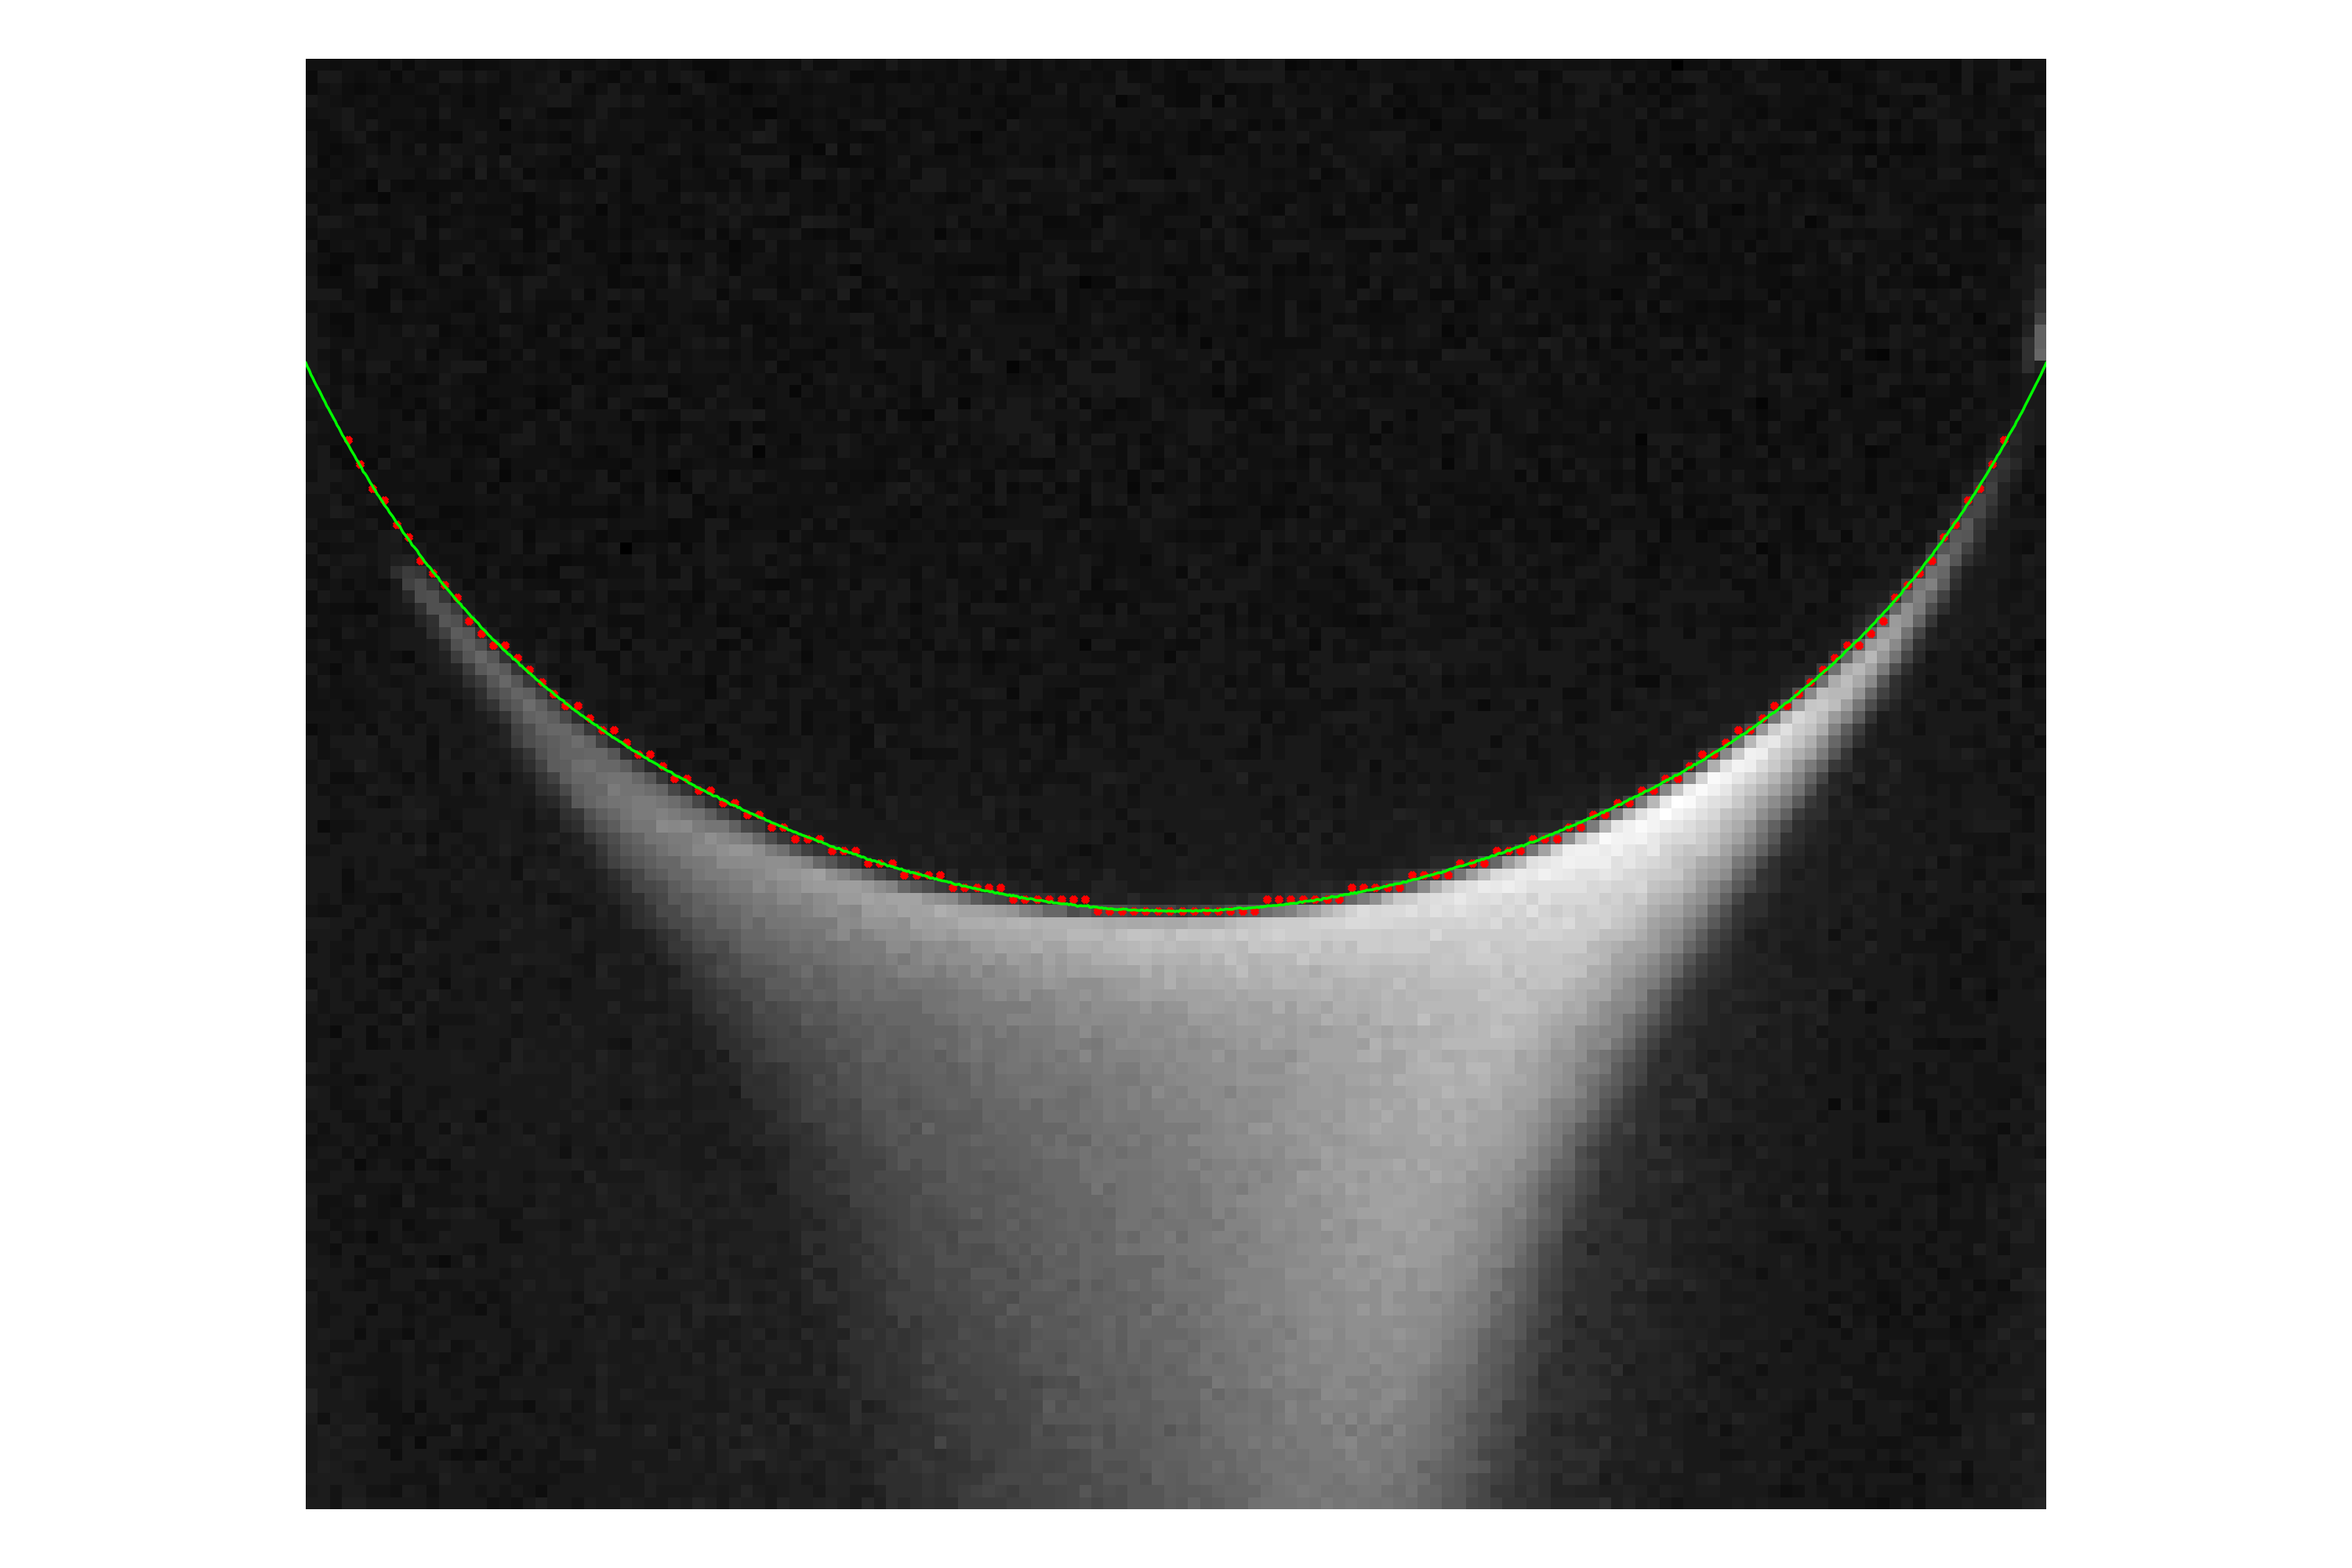

The script that saved this image:
# -*- coding: utf-8 -*-
"""
Created on Fri Mar  6 15:35:47 2020
@author: ratz
@description: testing of different settings for the imageprocessing to get better
edges for the detection of the contact angle .
This is a modification of Anna's codes.
"""

import numpy as np # for array calculations
import cv2 # for image processing
from matplotlib import pyplot as plt # for plotting
import os # for filepaths
import image_processing_functions as imgprocess # for interface detection
from scipy.ndimage import gaussian_filter

FPS = 500 # camera frame rate in frame/sec
# tests = ['test1','test2','test3']
N_START = 1121# first image where the interface appears (check the images)
N_T = N_START+2000
THRESHOLD = 12  # threshold for the gradient 
OUTL_THR = 0.3 # threshold for outliers
WALL_CUT = 2 # Cutting pixels near the wall
# crop_index = (66, 210, 0, 1280) # Pixels to keep (xmin, xmax, ymin, ymax)
crop_index = (66,210,0,1280)
WIDTH = 5 # width of the channel
PIX2MM = WIDTH/(crop_index[1]-crop_index[0]) # pixel to mm

TESTNAME = '1500_A05000.png' # prefix of the images
Fol_In = 'G:\Anna\WATER\\20200825\\1500Pa\\test1\images'
NAME = Fol_In + os.sep + TESTNAME # file name
# create the output folder


# h_mm_adv = np.zeros([N_T+1])*np.nan  
# h_cl_left_all_adv = np.zeros([N_T+1])*np.nan  
# h_cl_right_all_adv = np.zeros([N_T+1])*np.nan  
# angle_all_left_adv = np.zeros([N_T+1])*np.nan  
# angle_all_right_adv = np.zeros([N_T+1])*np.nan  

IMG_AMOUNT = N_T # amount of images to process
plus = 0

# Images = []
GIFNAME = 'Detected interface'
# iterate over all images 

image = NAME  # file name
img=cv2.imread(image,0)  # read the image
img = img[crop_index[2]:crop_index[3],crop_index[0]:crop_index[1]]  # crop
# blur = gaussian_filter(img, sigma = 11, mode = 'nearest', truncate = 3)
# dst = img - blur
# dst[dst<0] = 0
# dst = dst/dst.max()*255
# dst = dst.astype(np.uint8)
dst = cv2.fastNlMeansDenoising(img,2,2,7,21) # denoise
# dst = dst-np.min(dst) 
# dst[dst<0] = 0

grad_img,y_index, x_index = imgprocess.edge_detection_grad(dst,THRESHOLD,WALL_CUT,OUTL_THR, do_mirror = True) # calculate the position of the interface
mu_s,i_x,i_y,i_x_mm,i_y_mm,X,img_width_mm = imgprocess.fitting_advanced(grad_img,PIX2MM,l=5,sigma_f=0.1,sigma_y=0.5e-6) # fit a gaussian

# grad_img2,y_index2, x_index2 = imgprocess.edge_detection_grad(dst2,THRESHOLD,WALL_CUT,OUTL_THR, do_mirror = False) # calculate the position of the interface
# mu_s2,i_x,i_y,i_x_mm,i_y_mm,X2,img_width_mm = imgprocess.fitting_advanced(grad_img2,PIX2MM,l=5,sigma_f=1,sigma_y=6e-6) # fit a gaussian

# h_mm_adv[idx] = imgprocess.vol_average(mu_s[:,0],X,img_width_mm)    #mm  # differences to equilibrium height
# h_cl_left_all_adv[idx] = mu_s[0]
# h_cl_right_all_adv[idx] = mu_s[-1]
# angle_all_left_adv[idx]= imgprocess.contact_angle(mu_s[:,0],X,0)
# angle_all_right_adv[idx]= imgprocess.contact_angle(mu_s[:,0],X,-1)

mu_s = mu_s/PIX2MM # calculate the resulting height in mm
# mu_s = mu_s[:-6]
# X = X[:-6]

# plot the result
# dst = dst-np.min(dst)
final_img = img[int(img.shape[0]-mu_s[500])-70:int(img.shape[0]-mu_s[500])+50,0:500]
grad_img = grad_img[int(img.shape[0]-mu_s[500])-70:int(img.shape[0]-mu_s[500])+50,0:500]
fig, ax = plt.subplots() # create a figure
ax.imshow(final_img, cmap=plt.cm.gray) # show the image in greyscale
ax.scatter(i_x, -i_y+mu_s[500]+70, marker='x', s=(45./fig.dpi)**2, color = 'red') # plot the detected gradient onto the image
ax.plot((X)/(PIX2MM), -mu_s+mu_s[500]+70, linewidth=0.5, color  = 'lime') # plot the interface fit
ax.axis('off') # disable the showing of the axis
NAME_OUT='static_ca.png' # set output name
fig.tight_layout()
fig.savefig(NAME_OUT, dpi= 500) # save image
